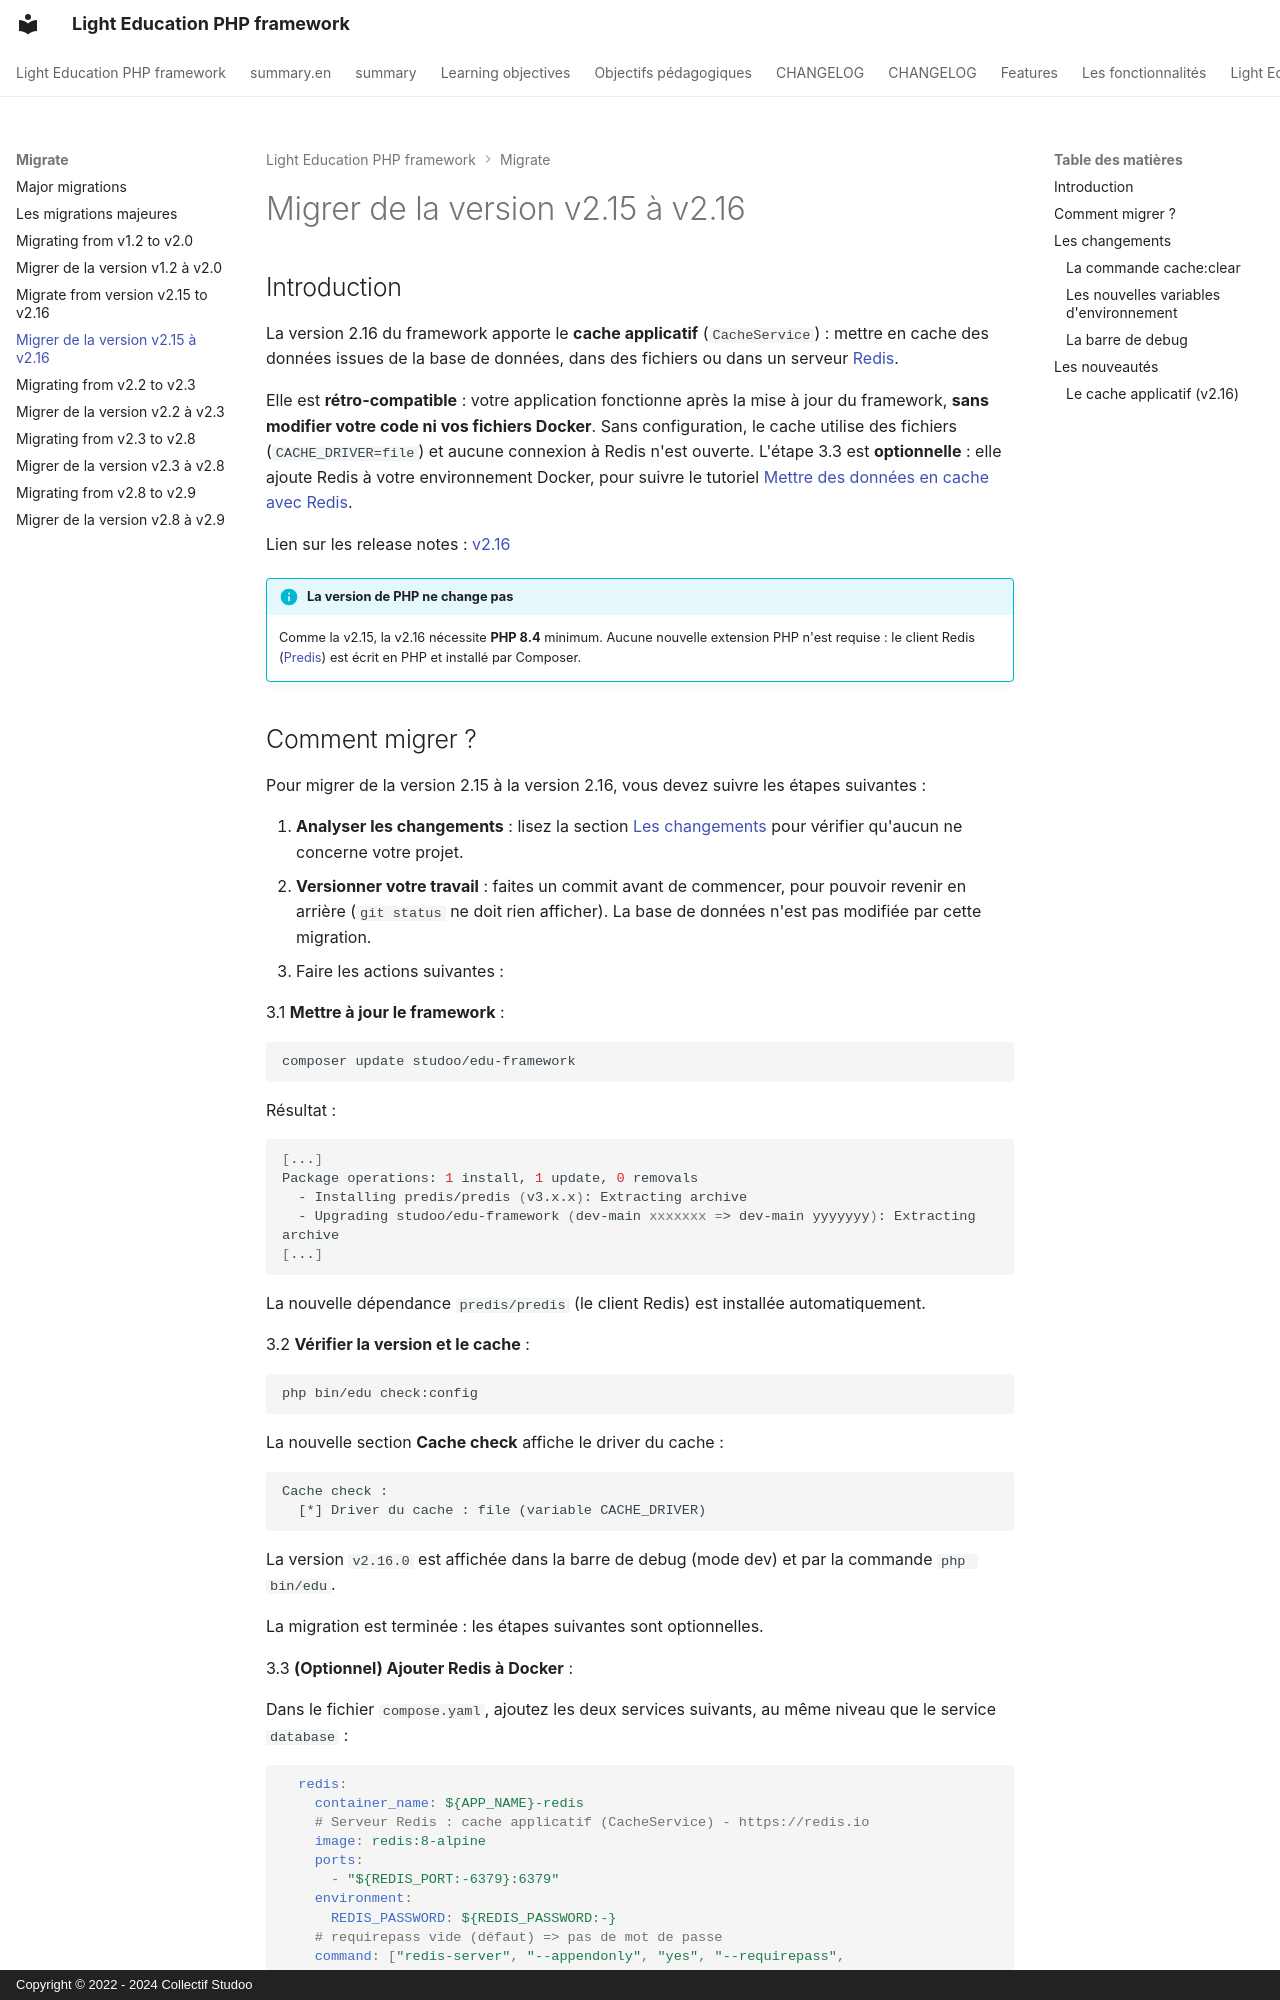

repository: studoo-app/edu-framework · page: migrate/migration-2_15-2_16/index.html · generator: mkdocs · copyright: Copyright © 2022 - 2024 Collectif Studoo

# Migrer de la version v2.15 à v2.16

## Introduction
La version 2.16 du framework apporte le **cache applicatif** (`CacheService`) : mettre en cache des données issues de la base de données, dans des fichiers ou dans un serveur [Redis](https://redis.io){:target="_blank"}.

Elle est **rétro-compatible** : votre application fonctionne après la mise à jour du framework, **sans modifier votre code ni vos fichiers Docker**. Sans configuration, le cache utilise des fichiers (`CACHE_DRIVER=file`) et aucune connexion à Redis n'est ouverte. L'étape 3.3 est **optionnelle** : elle ajoute Redis à votre environnement Docker, pour suivre le tutoriel [Mettre des données en cache avec Redis](../build/cache-redis.md).

Lien sur les release notes : [v2.16](../changelog.md#v2160-16112026)

!!! info "La version de PHP ne change pas"

    Comme la v2.15, la v2.16 nécessite **PHP 8.4** minimum. Aucune nouvelle extension PHP n'est requise : le client Redis ([Predis](https://github.com/predis/predis){:target="_blank"}) est écrit en PHP et installé par Composer.
